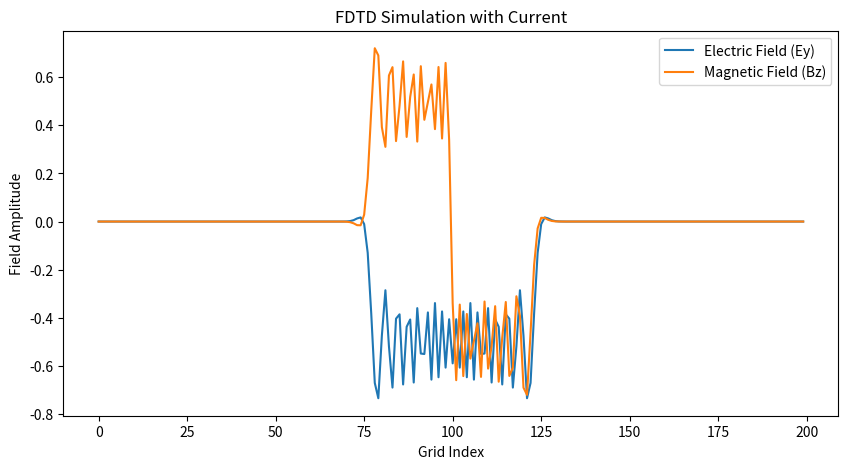

The matplotlib source for this figure:
import numpy as np
import matplotlib.pyplot as plt

# Constants
L = 200  # Number of grid points
dx = 1.0  # Space step
dt = dx / 2  # Time step, satisfying CFL condition
T = 50  # Total time steps for simulation
Ey = np.zeros(L)
Bz = np.zeros(L)
J = np.zeros(L)  # Current density array

# Initial conditions for fields and particles
Ey[L//2] = 1  # Initial impulse in the electric field
J[L//2] = 1  # Approximate current due to particle movement

for t in range(T):
    # Update magnetic field
    Bz[:-1] -= (dt/dx) * (Ey[1:] - Ey[:-1])
    Bz[-1] -= (dt/dx) * (Ey[0] - Ey[-1])  # Periodic boundary for Bz

    # Update electric field
    Ey[1:] -= (dt/dx) * (Bz[1:] - Bz[:-1]) + J[1:] * dt
    Ey[0] -= (dt/dx) * (Bz[0] - Bz[-1]) + J[0] * dt  # Periodic boundary for Ey

# Plotting results
plt.figure(figsize=(10, 5))
plt.plot(Ey, label='Electric Field (Ey)')
plt.plot(Bz, label='Magnetic Field (Bz)')
plt.title('FDTD Simulation with Current')
plt.xlabel('Grid Index')
plt.ylabel('Field Amplitude')
plt.legend()
plt.show()
